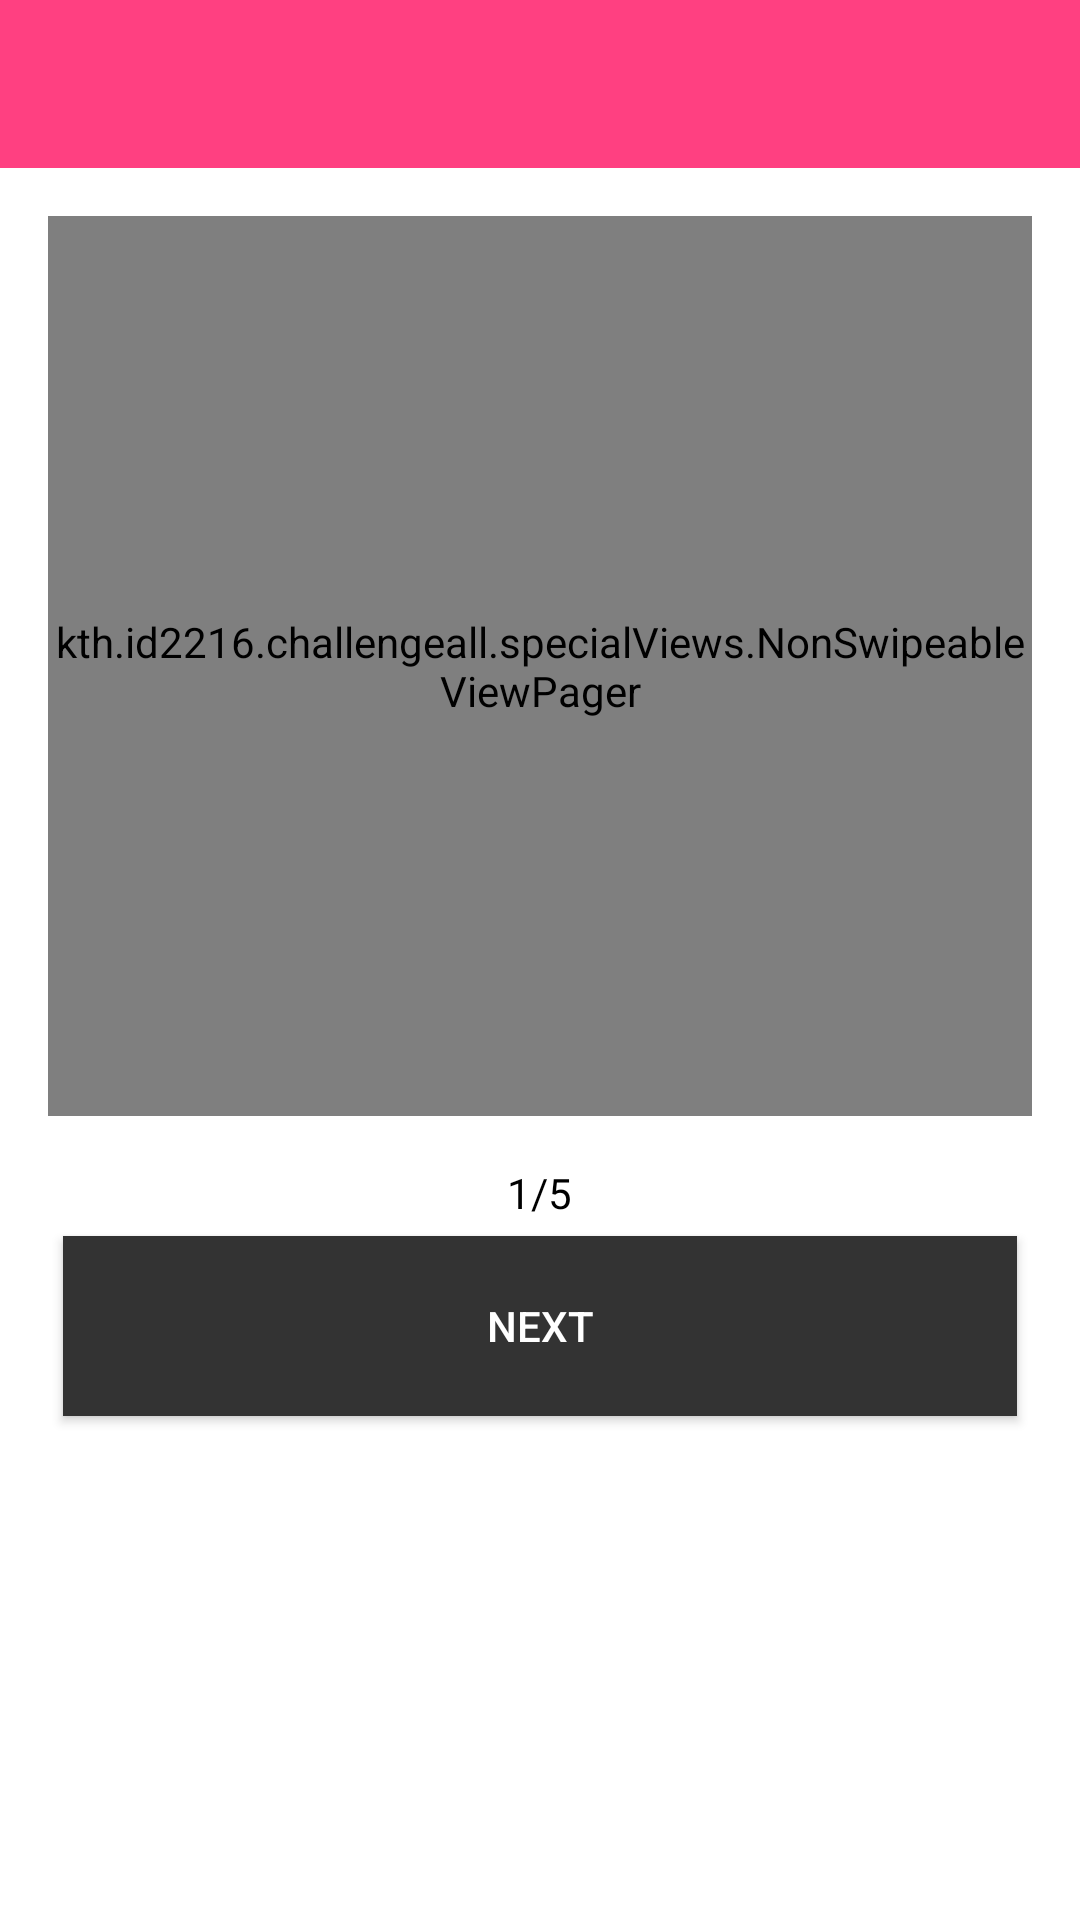

Reconstruct the res/layout file that produces this screen, plus the resources it refers to.
<!-- AndroidManifest.xml: application theme AppTheme -->
<!-- res/layout/fragment_create_challenge.xml -->
<android.support.design.widget.CoordinatorLayout xmlns:android="http://schemas.android.com/apk/res/android"
    xmlns:tools="http://schemas.android.com/tools"
    xmlns:app="http://schemas.android.com/apk/res-auto"

    android:layout_width="match_parent"
    android:layout_height="match_parent"
    android:background="@android:color/white"
    android:gravity="center_horizontal"
    android:orientation="vertical"
    tools:context="kth.id2216.challengeall.Fragments.CreateChallengeFragment">

    <LinearLayout
        android:layout_width="match_parent"
        android:layout_height="match_parent"
        android:id="@+id/new_challenge_background"
        android:orientation="vertical">



        <android.support.v7.widget.Toolbar
            android:id="@+id/new_challenge_toolbar"
            android:layout_width="match_parent"
            android:layout_height="?attr/actionBarSize"
            android:background="?attr/colorAccent"
            app:layout_scrollFlags="scroll|enterAlways"
            app:popupTheme="@style/AppTheme.PopupOverlay">

        </android.support.v7.widget.Toolbar>

        <RelativeLayout
            android:layout_width="match_parent"
            android:layout_height="wrap_content">
            <LinearLayout
                android:id="@+id/new_challenge_form"
                android:layout_width="match_parent"
                android:layout_height="wrap_content"
                android:orientation="vertical"
                android:paddingBottom="@dimen/activity_vertical_margin"
                android:paddingLeft="@dimen/activity_horizontal_margin"
                android:paddingRight="@dimen/activity_horizontal_margin"
                android:paddingTop="@dimen/activity_vertical_margin">

                <kth.id2216.challengeall.specialViews.NonSwipeableViewPager
                    android:id="@+id/new_challenge_pager"
                    android:layout_width="match_parent"
                    android:layout_height="300dp"
                    />
                <LinearLayout
                    android:layout_width="match_parent"
                    android:layout_height="wrap_content"
                    android:gravity="center"
                    android:orientation="vertical">

                    <ProgressBar
                        android:id="@+id/new_challenge_progress"
                        style="@android:style/Widget.Holo.ProgressBar.Horizontal"
                        android:layout_width="match_parent"
                        android:layout_height="wrap_content"
                        android:layout_marginRight="5dp"
                        android:progress="0" />

                    <TextView
                        android:id="@+id/new_challenge_progress_str"
                        android:layout_width="wrap_content"
                        android:layout_height="wrap_content"
                        android:text="1/5"
                        android:textColor="@android:color/black" />
                    <Button
                        android:id="@+id/new_challenge_next_button"
                        android:layout_width="match_parent"
                        android:layout_height="60dp"
                        android:layout_margin="5dp"
                        android:background="@color/grey"
                        android:text="@string/reg_next_button"
                        android:textColor="@android:color/white" />
                </LinearLayout>



            </LinearLayout>

            
            <ProgressBar
                android:id="@+id/new_challenge_progress_circle"
                style="?android:attr/progressBarStyleLarge"
                android:layout_width="wrap_content"
                android:layout_centerInParent="true"
                android:layout_gravity="center"
                android:layout_height="wrap_content"
                android:layout_marginBottom="8dp"
                android:visibility="invisible" />
        </RelativeLayout>
    </LinearLayout>
</android.support.design.widget.CoordinatorLayout>
<!-- resources referenced by this layout -->
<resources>
  <color name="grey">#333</color>
  <dimen name="activity_horizontal_margin">16dp</dimen>
  <dimen name="activity_vertical_margin">16dp</dimen>
  <string name="reg_next_button">Next</string>
  <style name="AppTheme.PopupOverlay" parent="ThemeOverlay.AppCompat.Light" />
  <style name="AppTheme" parent="Theme.AppCompat.Light.DarkActionBar">
          
          <item name="colorPrimary">@color/colorPrimary</item>
          <item name="colorPrimaryDark">@color/colorPrimaryDark</item>
          <item name="colorAccent">@color/colorAccent</item>
      </style>
  <color name="colorPrimary">#3F51B5</color>
  <color name="colorPrimaryDark">#303F9F</color>
  <color name="colorAccent">#FF4081</color>
</resources>
